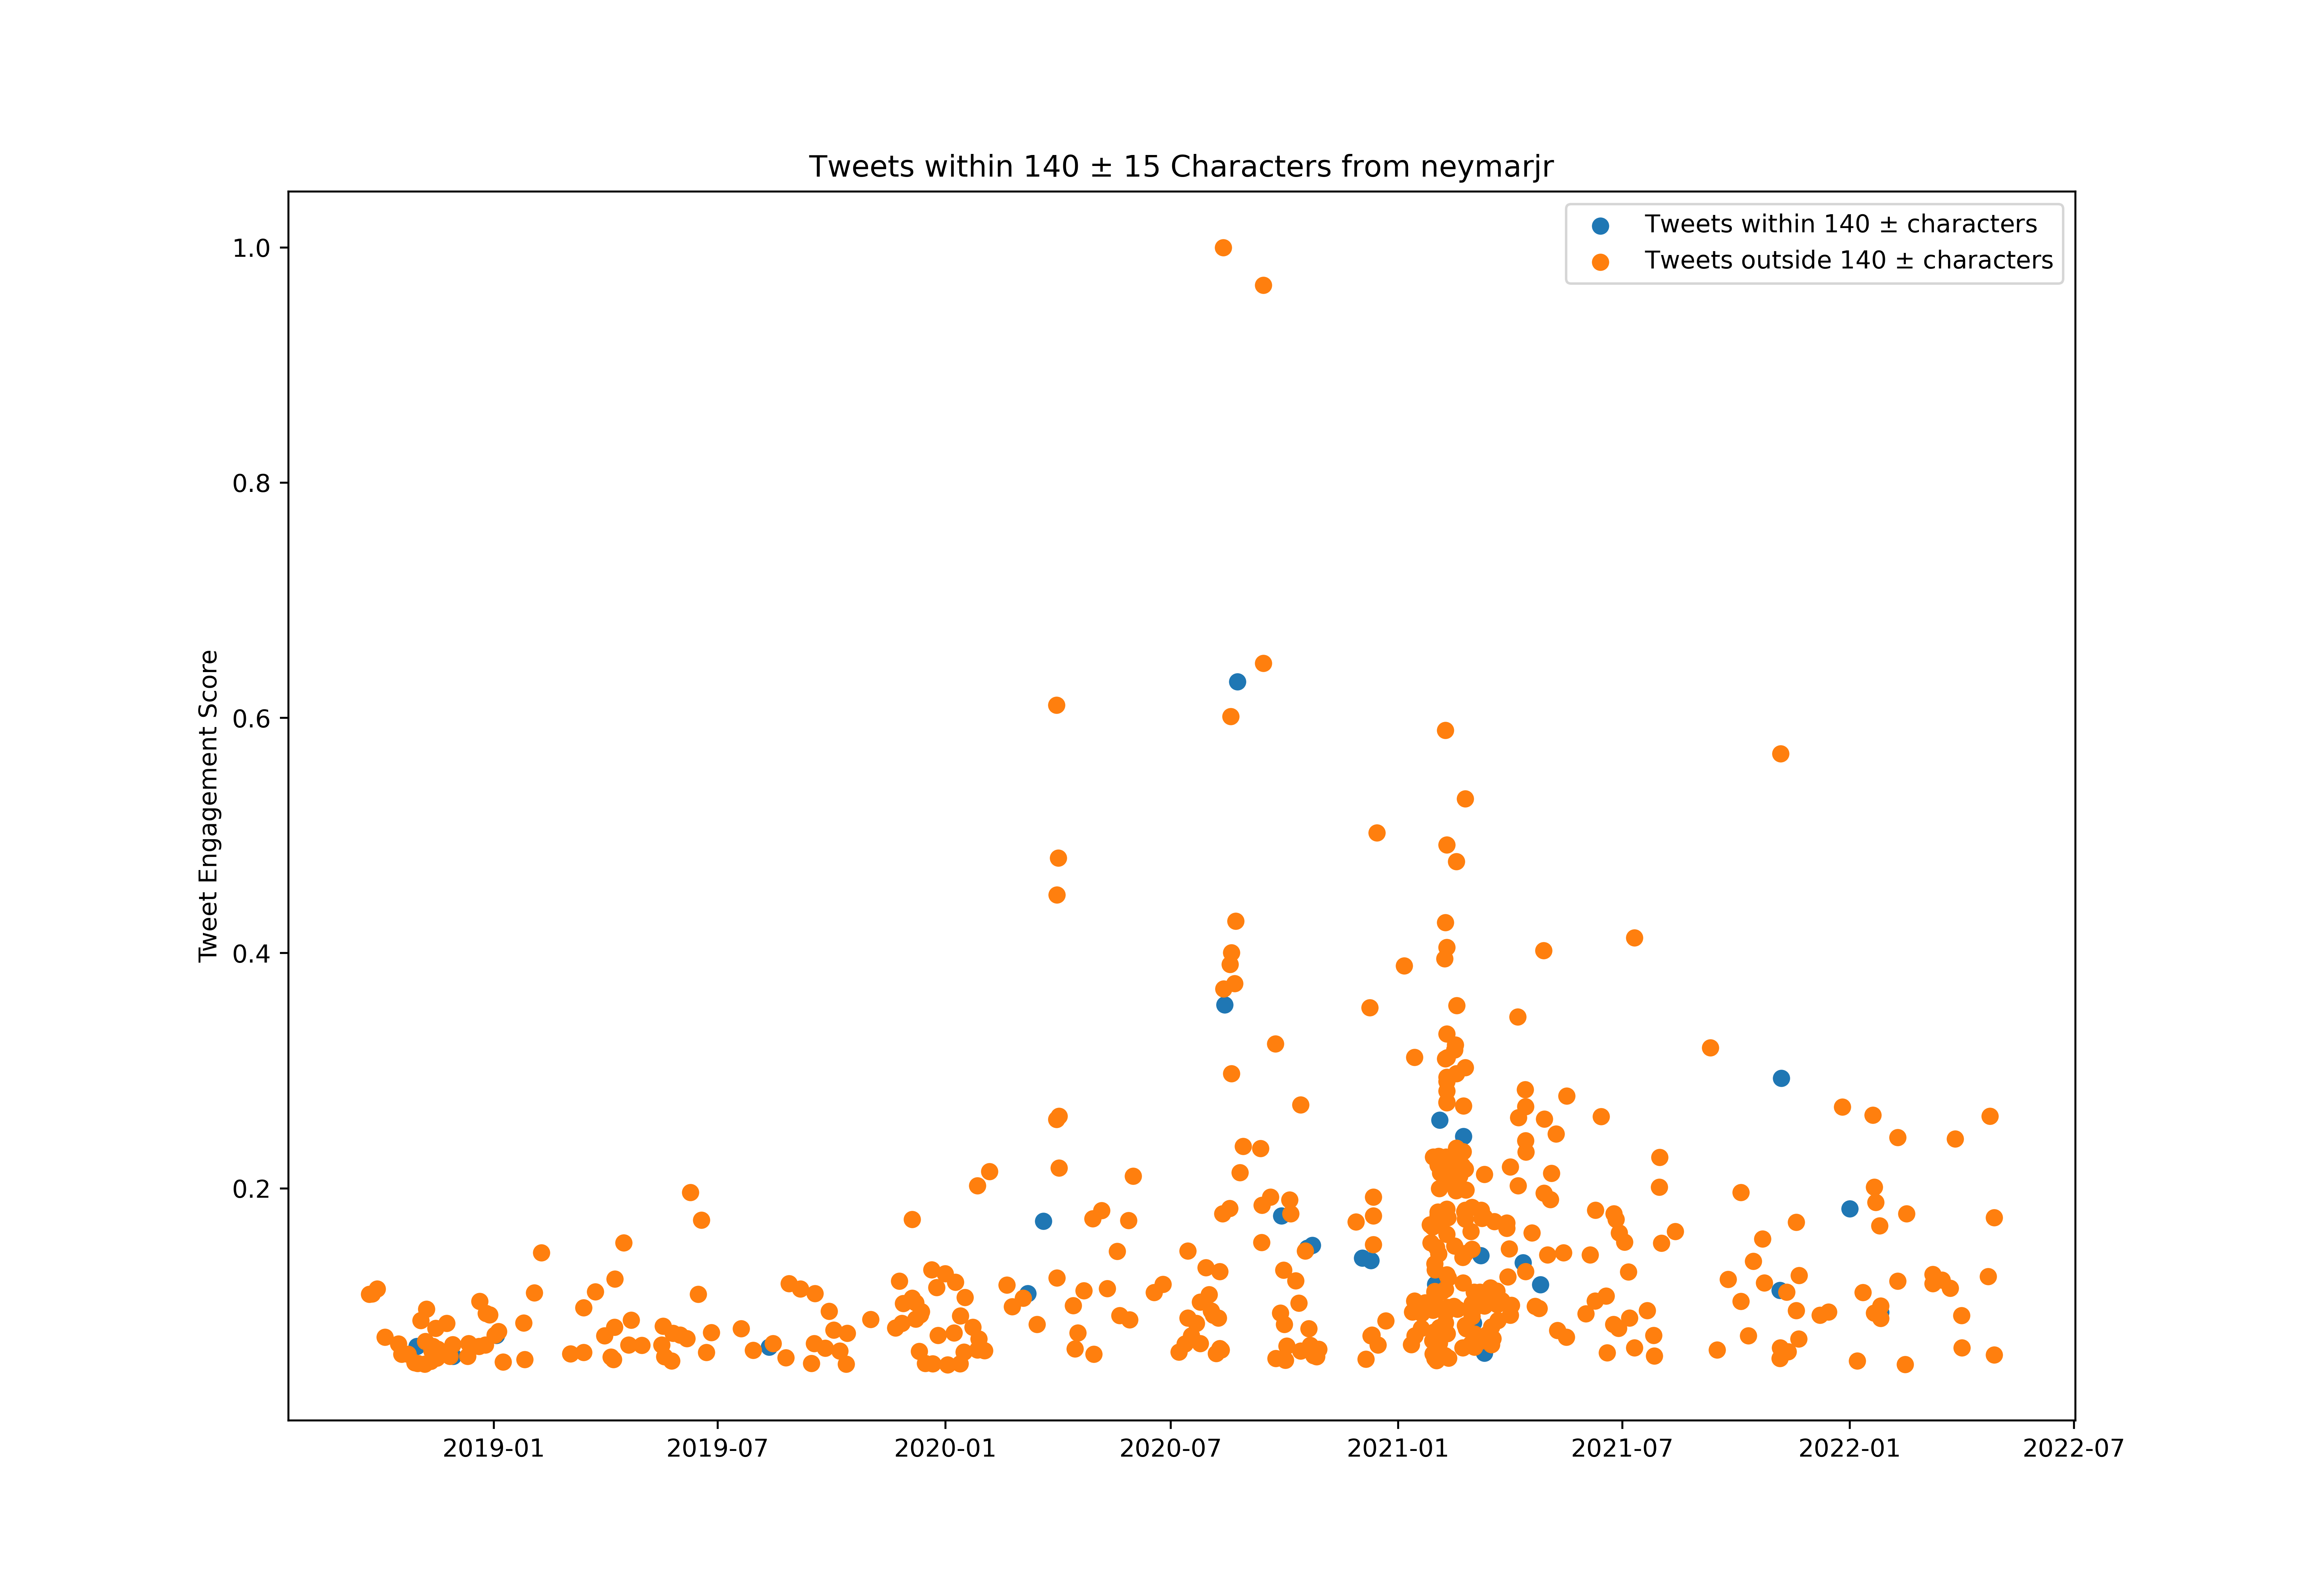

The table this chart was drawn from, first rows:
id, created_at, score, length_between125_and_155
1039526987096879105, 2018-09-11T14:52:01.000Z, 870538, False
1039927844737036288, 2018-09-12T17:24:53.000Z, 1965720, False
1039928202725130240, 2018-09-12T17:26:19.000Z, 1415792, False
1040253532681711616, 2018-09-13T14:59:03.000Z, 5191615, False
1042064352042541056, 2018-09-18T14:54:36.000Z, 509650, False
1042433871839670272, 2018-09-19T15:22:57.000Z, 417169, False
1042874337915817985, 2018-09-20T20:33:12.000Z, 2866452, False
1043243046492692480, 2018-09-21T20:58:19.000Z, 385077, False
1043243384691941383, 2018-09-21T20:59:40.000Z, 540807, False
1043466728217489408, 2018-09-22T11:47:09.000Z, 12339321, False
1044205785851604992, 2018-09-24T12:43:54.000Z, 12376143, False
1044233877823328256, 2018-09-24T14:35:32.000Z, 641361, False
1044603663392501760, 2018-09-25T15:04:55.000Z, 858103, True
1044717369921327104, 2018-09-25T22:36:45.000Z, 424109, False
1044979885238890496, 2018-09-26T15:59:54.000Z, 378676, False
1045380899334967296, 2018-09-27T18:33:23.000Z, 1596080, True
1045437388091248640, 2018-09-27T22:17:51.000Z, 575449, False
1045438280446218241, 2018-09-27T22:21:24.000Z, 789387, False
1045697587834232838, 2018-09-28T15:31:47.000Z, 12859196, False
1047150719332159488, 2018-10-02T15:46:01.000Z, 498490, False
1047987470942523392, 2018-10-04T23:10:58.000Z, 8246825, False
1048305023543910400, 2018-10-05T20:12:48.000Z, 919795, True
1049473179767500800, 2018-10-09T01:34:38.000Z, 525767, False
1049777212856123393, 2018-10-09T21:42:46.000Z, 426262, False
1050030840053420032, 2018-10-10T14:30:35.000Z, 3309680, False
1050117984184922112, 2018-10-10T20:16:52.000Z, 412694, True
1050118221750259712, 2018-10-10T20:17:48.000Z, 562249, True
1050753358489944064, 2018-10-12T14:21:37.000Z, 574967, False
1050895616329637890, 2018-10-12T23:46:54.000Z, 4184212, False
1051929502593495045, 2018-10-15T20:15:11.000Z, 7607475, False
1051961547336105987, 2018-10-15T22:22:32.000Z, 339134, False
1051983408585482240, 2018-10-15T23:49:24.000Z, 394424, False
1052202675067084800, 2018-10-16T14:20:41.000Z, 650255, False
1052594571446767621, 2018-10-17T16:17:56.000Z, 337321, False
1052912031580516353, 2018-10-18T13:19:25.000Z, 6626470, False
1052943961927634944, 2018-10-18T15:26:17.000Z, 1909552, False
1054413462414209024, 2018-10-22T16:45:34.000Z, 290642, False
1054424112603582464, 2018-10-22T17:27:53.000Z, 2777370, False
1054543875677872128, 2018-10-23T01:23:47.000Z, 309931, False
1054769623848116224, 2018-10-23T16:20:49.000Z, 634931, False
1054781588091875328, 2018-10-23T17:08:22.000Z, 3830802, False
1054793926450864128, 2018-10-23T17:57:23.000Z, 6636979, False
1055104803670581248, 2018-10-24T14:32:42.000Z, 390147, False
1055105721241624576, 2018-10-24T14:36:21.000Z, 345536, False
1055815715033374720, 2018-10-26T13:37:37.000Z, 259399, False
1056198583962091520, 2018-10-27T14:59:00.000Z, 515797, False
1056615822368665601, 2018-10-28T18:36:57.000Z, 4792489, False
1056636041996713984, 2018-10-28T19:57:18.000Z, 314945, False
1056700956073697280, 2018-10-29T00:15:15.000Z, 5801422, False
1056913410636611585, 2018-10-29T14:19:28.000Z, 315483, False
1057030488722939904, 2018-10-29T22:04:41.000Z, 1282665, False
1057052233622274049, 2018-10-29T23:31:06.000Z, 319080, False
1057283821186572288, 2018-10-30T14:51:21.000Z, 310413, False
1057316895685251074, 2018-10-30T17:02:46.000Z, 7381272, True
1057600384884191232, 2018-10-31T11:49:15.000Z, 5747095, False
1057641988407799816, 2018-10-31T14:34:34.000Z, 1634857, False
1058408440903725056, 2018-11-02T17:20:11.000Z, 459288, True
1058494461251121152, 2018-11-02T23:02:00.000Z, 9835257, False
1058783471349497857, 2018-11-03T18:10:25.000Z, 697982, False
1058798145323188225, 2018-11-03T19:08:44.000Z, 335424, False
... 726 more rows
